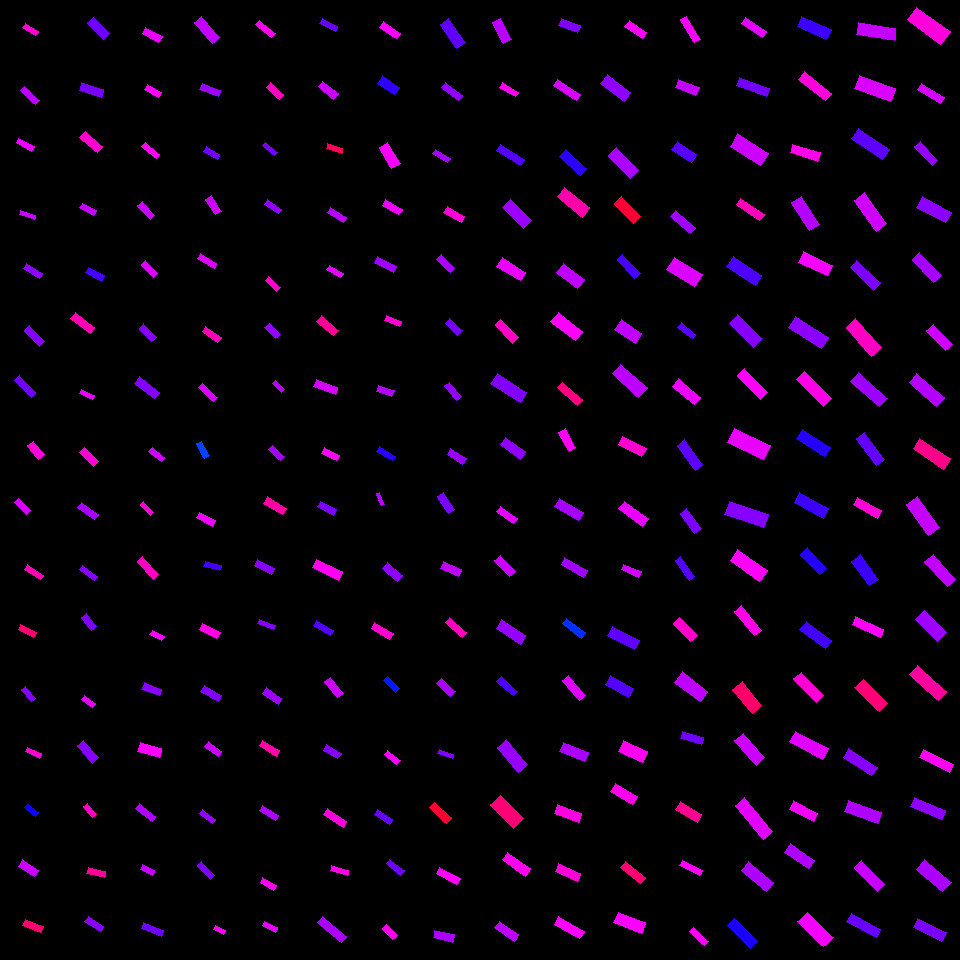

Source data for this figure (header and first rows):
, angleRotated, color, length, logWidthLengthRatio, x, y, centerX, centerY, width, lengthRotatedProjectX, widthRotatedProjectX, lengthRotatedProjectY, widthRotatedProjectY, vertexRightBottom, vertexRightTop, vertexLeftBottom, vertexLeftTop
0, 0.5411, 0.8589, 15.23, -1.164, 30.46, 29.81, 30, 30, 4.755, 13.06, 2.449, 7.846, 4.075, (38, 31), (35, 35), (25, 23), (22, 27)
1, 0.7445, 0.7896, 20.99, -1.217, 30.07, 95.57, 30, 90, 6.215, 15.44, 4.211, 14.22, 4.571, (39, 100), (35, 104), (24, 86), (20, 90)
2, 0.5205, 0.8199, 17.46, -1.131, 25.1, 144.9, 30, 150, 5.633, 15.15, 2.801, 8.682, 4.887, (34, 146), (31, 151), (18, 138), (16, 142)
3, 0.3067, 0.7985, 15.73, -1.169, 27.68, 215, 30, 210, 4.89, 15, 1.476, 4.75, 4.662, (35, 215), (34, 219), (20, 210), (19, 214)
4, 0.5642, 0.7619, 18.98, -1.11, 32.71, 271.2, 30, 270, 6.255, 16.04, 3.345, 10.15, 5.286, (42, 273), (39, 278), (26, 263), (23, 268)
5, 0.7977, 0.753, 21.59, -1.115, 34.33, 335.9, 30, 330, 7.078, 15.07, 5.066, 15.45, 4.943, (44, 341), (39, 346), (29, 325), (24, 330)
6, 0.8039, 0.7405, 23.53, -1.262, 25.37, 386.7, 30, 390, 6.665, 16.33, 4.799, 16.95, 4.625, (35, 392), (31, 397), (19, 375), (14, 380)
7, 0.8876, 0.8538, 17.74, -0.9139, 35.94, 450.1, 30, 450, 7.111, 11.2, 5.515, 13.76, 4.489, (44, 454), (38, 459), (33, 441), (27, 445)
8, 0.7944, 0.8068, 16.44, -1.019, 22.5, 506.3, 30, 510, 5.937, 11.52, 4.236, 11.73, 4.16, (30, 510), (26, 514), (18, 498), (14, 502)
9, 0.5953, 0.8832, 18.82, -1.168, 34.09, 572.2, 30, 570, 5.852, 15.58, 3.281, 10.55, 4.845, (43, 575), (40, 579), (27, 564), (24, 569)
10, 0.4721, 0.925, 17.23, -1.077, 27.11, 631.1, 30, 630, 5.87, 15.35, 2.669, 7.835, 5.228, (36, 632), (33, 637), (20, 624), (18, 629)
11, 0.8939, 0.7542, 15.37, -1.161, 28.45, 693.5, 30, 690, 4.814, 9.628, 3.753, 11.98, 3.016, (35, 698), (31, 701), (25, 686), (21, 689)
12, 0.4284, 0.8644, 15.93, -1.134, 33.5, 752.7, 30, 750, 5.125, 14.49, 2.129, 6.619, 4.662, (41, 753), (39, 758), (27, 747), (25, 751)
13, 0.6952, 0.6752, 13.99, -1.118, 31.71, 809.9, 30, 810, 4.578, 10.75, 2.932, 8.964, 3.515, (38, 812), (35, 816), (27, 803), (24, 807)
14, 0.5714, 0.7985, 19.02, -0.8886, 28.68, 868.3, 30, 870, 7.823, 16, 4.23, 10.29, 6.58, (38, 870), (34, 876), (22, 859), (18, 866)
15, 0.3943, 0.9286, 19.38, -1.132, 33.05, 926, 30, 930, 6.246, 17.9, 2.399, 7.446, 5.767, (43, 926), (40, 932), (25, 919), (22, 925)
16, 0.8288, 0.739, 22.42, -1.006, 98.55, 28.34, 90, 30, 8.201, 15.15, 6.045, 16.53, 5.541, (109, 33), (103, 39), (93, 17), (87, 22)
17, 0.2996, 0.7453, 23.14, -1.115, 91.28, 90.04, 90, 90, 7.591, 22.11, 2.241, 6.831, 7.253, (103, 89), (101, 97), (81, 82), (79, 90)
18, 0.719, 0.8635, 22.94, -1.054, 91.08, 141.6, 90, 150, 7.991, 17.26, 5.263, 15.11, 6.013, (102, 146), (97, 152), (85, 131), (79, 137)
19, 0.5167, 0.7976, 16.05, -1.053, 88.3, 209.4, 90, 210, 5.599, 13.96, 2.766, 7.931, 4.868, (96, 210), (93, 215), (82, 203), (79, 207)
20, 0.4762, 0.7123, 18.28, -1.031, 94.81, 274.1, 90, 270, 6.517, 16.24, 2.987, 8.378, 5.792, (104, 275), (101, 281), (88, 267), (85, 272)
21, 0.6532, 0.8829, 24.19, -1.181, 82.85, 322.7, 90, 330, 7.422, 19.21, 4.51, 14.7, 5.894, (94, 327), (90, 333), (75, 312), (70, 318)
22, 0.4388, 0.8168, 14.16, -1.132, 87.18, 394.3, 90, 390, 4.567, 12.82, 1.94, 6.015, 4.134, (94, 395), (92, 399), (81, 389), (79, 393)
23, 0.8017, 0.861, 20.21, -1.061, 89.44, 456.8, 90, 450, 6.993, 14.05, 5.025, 14.52, 4.864, (98, 461), (93, 466), (84, 447), (79, 452)
24, 0.6063, 0.7768, 20.47, -1.142, 87.96, 511.1, 90, 510, 6.532, 16.82, 3.722, 11.66, 5.368, (98, 514), (94, 519), (81, 502), (77, 507)
25, 0.6416, 0.7552, 17.78, -1.267, 88.61, 573.1, 90, 570, 5.008, 14.24, 2.997, 10.64, 4.012, (97, 576), (94, 580), (82, 565), (79, 569)
26, 0.8835, 0.7485, 16.42, -0.9758, 88.89, 621.8, 90, 630, 6.187, 10.42, 4.783, 12.69, 3.925, (96, 626), (91, 630), (86, 613), (81, 617)
27, 0.6014, 0.8156, 13.96, -1.015, 88.52, 701.4, 90, 690, 5.059, 11.51, 2.862, 7.897, 4.171, (95, 703), (92, 707), (84, 695), (81, 699)
28, 0.8342, 0.754, 23.55, -1.072, 87.93, 751.6, 90, 750, 8.061, 15.82, 5.972, 17.45, 5.415, (98, 757), (92, 763), (83, 740), (77, 745)
29, 0.9297, 0.8697, 14.75, -1.103, 90.25, 810.5, 90, 810, 4.895, 8.821, 3.923, 11.82, 2.928, (96, 814), (92, 817), (87, 803), (83, 806)
30, 0.2529, 0.9023, 17.98, -1.07, 96.46, 872.7, 90, 870, 6.168, 17.41, 1.544, 4.5, 5.972, (105, 871), (104, 877), (88, 867), (86, 873)
31, 0.5885, 0.7564, 18.87, -1.132, 94.44, 924, 90, 930, 6.086, 15.7, 3.378, 10.48, 5.062, (103, 926), (100, 931), (88, 916), (84, 921)
32, 0.5077, 0.8193, 18.95, -1.095, 152.2, 34.91, 150, 30, 6.339, 16.56, 3.082, 9.215, 5.54, (162, 36), (158, 42), (145, 27), (142, 33)
33, 0.5378, 0.8318, 15.86, -1.086, 153, 90.81, 150, 90, 5.354, 13.63, 2.742, 8.126, 4.598, (161, 92), (158, 97), (147, 84), (144, 89)
34, 0.6986, 0.8428, 18.54, -1.174, 150.8, 150.5, 150, 150, 5.728, 14.2, 3.684, 11.92, 4.386, (159, 154), (156, 158), (145, 142), (141, 146)
35, 0.8489, 0.8015, 18.7, -1.162, 146.1, 210.6, 150, 210, 5.85, 12.36, 4.39, 14.03, 3.866, (154, 215), (150, 219), (142, 201), (137, 205)
36, 0.8372, 0.8121, 17.66, -1.111, 149.7, 268.8, 150, 270, 5.812, 11.82, 4.317, 13.12, 3.892, (157, 273), (153, 277), (145, 260), (141, 264)
37, 0.8065, 0.7524, 18.05, -1.106, 147.8, 332.6, 150, 330, 5.973, 12.49, 4.311, 13.03, 4.133, (156, 337), (151, 341), (143, 323), (139, 328)
38, 0.6602, 0.7523, 25.28, -1.144, 146.7, 387.8, 150, 390, 8.053, 19.97, 4.939, 15.5, 6.361, (159, 392), (154, 398), (139, 376), (134, 383)
39, 0.6812, 0.8016, 16.01, -1.166, 156.7, 454.5, 150, 450, 4.99, 12.44, 3.142, 10.08, 3.877, (164, 457), (161, 461), (152, 447), (148, 451)
40, 0.8134, 0.8611, 14.44, -1.271, 146.7, 508.6, 150, 510, 4.05, 9.921, 2.943, 10.49, 2.783, (153, 512), (150, 515), (143, 501), (140, 504)
41, 0.8353, 0.8724, 23.28, -1.158, 148.1, 568, 150, 570, 7.312, 15.62, 5.422, 17.26, 4.906, (158, 574), (153, 579), (142, 556), (137, 561)
42, 0.4905, 0.8287, 13.6, -1.088, 156.9, 635.7, 150, 630, 4.582, 12, 2.158, 6.407, 4.042, (164, 636), (161, 640), (152, 630), (149, 634)
43, 0.3477, 0.7566, 18.3, -1.022, 151.7, 689.1, 150, 690, 6.586, 17.21, 2.244, 6.237, 6.192, (161, 689), (159, 695), (144, 682), (141, 689)
44, 0.2792, 0.8326, 22.35, -0.8787, 149.6, 750, 150, 750, 9.282, 21.48, 2.558, 6.159, 8.922, (161, 748), (159, 757), (140, 742), (137, 751)
45, 0.6745, 0.7824, 21.07, -1.303, 145.6, 812.6, 150, 810, 5.726, 16.46, 3.576, 13.16, 4.472, (155, 816), (152, 821), (139, 803), (135, 808)
46, 0.4637, 0.7966, 13.65, -0.9623, 147.3, 870.1, 150, 870, 5.214, 12.21, 2.332, 6.104, 4.664, (154, 870), (152, 875), (142, 864), (140, 869)
47, 0.3795, 0.741, 21.6, -1.173, 152.6, 929.9, 150, 930, 6.686, 20.06, 2.477, 8.003, 6.21, (163, 930), (161, 936), (143, 922), (141, 928)
48, 0.8457, 0.7934, 27.67, -1.112, 207.1, 29.87, 210, 30, 9.101, 18.35, 6.812, 20.71, 6.036, (219, 37), (212, 43), (201, 16), (194, 22)
49, 0.3671, 0.7688, 19.93, -1.119, 210.3, 89.95, 210, 90, 6.512, 18.61, 2.337, 7.155, 6.078, (220, 90), (218, 96), (202, 83), (199, 89)
50, 0.532, 0.7421, 16.02, -1.105, 211.7, 153, 210, 150, 5.307, 13.81, 2.692, 8.127, 4.573, (219, 154), (217, 159), (206, 146), (203, 151)
51, 0.9854, 0.7999, 18.73, -0.9789, 213.6, 205.2, 210, 210, 7.039, 10.35, 5.866, 15.61, 3.889, (221, 211), (215, 214), (211, 195), (205, 199)
52, 0.5537, 0.8106, 19.08, -1.342, 207.3, 261.1, 210, 270, 4.984, 16.23, 2.62, 10.03, 4.239, (216, 263), (214, 268), (200, 253), (197, 258)
53, 0.6149, 0.8794, 18.58, -1.195, 211.8, 334.3, 210, 330, 5.626, 15.18, 3.246, 10.72, 4.595, (221, 337), (217, 342), (205, 326), (202, 331)
54, 0.7553, 0.8097, 20.24, -1.218, 207.9, 392.3, 210, 390, 5.989, 14.74, 4.106, 13.88, 4.36, (217, 397), (213, 401), (202, 383), (198, 387)
55, 1.038, 0.6223, 16.43, -1.063, 203.1, 449.6, 210, 450, 5.674, 8.346, 4.888, 14.16, 2.882, (209, 455), (204, 458), (201, 441), (196, 443)
56, 0.5087, 0.825, 17.36, -1.037, 205.9, 519.3, 210, 510, 6.154, 15.16, 2.997, 8.453, 5.375, (215, 520), (212, 526), (199, 512), (196, 517)
57, 0.2663, 0.7115, 16.32, -1.11, 212.5, 566.2, 210, 570, 5.382, 15.75, 1.416, 4.296, 5.192, (221, 565), (219, 570), (205, 561), (203, 566)
58, 0.4916, 0.8516, 19.97, -1.011, 209.6, 630.9, 210, 630, 7.264, 17.6, 3.429, 9.425, 6.404, (220, 632), (216, 638), (202, 623), (199, 629)
59, 0.5282, 0.7504, 20.56, -1.034, 211.1, 693.4, 210, 690, 7.311, 17.76, 3.684, 10.36, 6.315, (221, 695), (218, 701), (204, 685), (200, 691)
... 196 more rows
